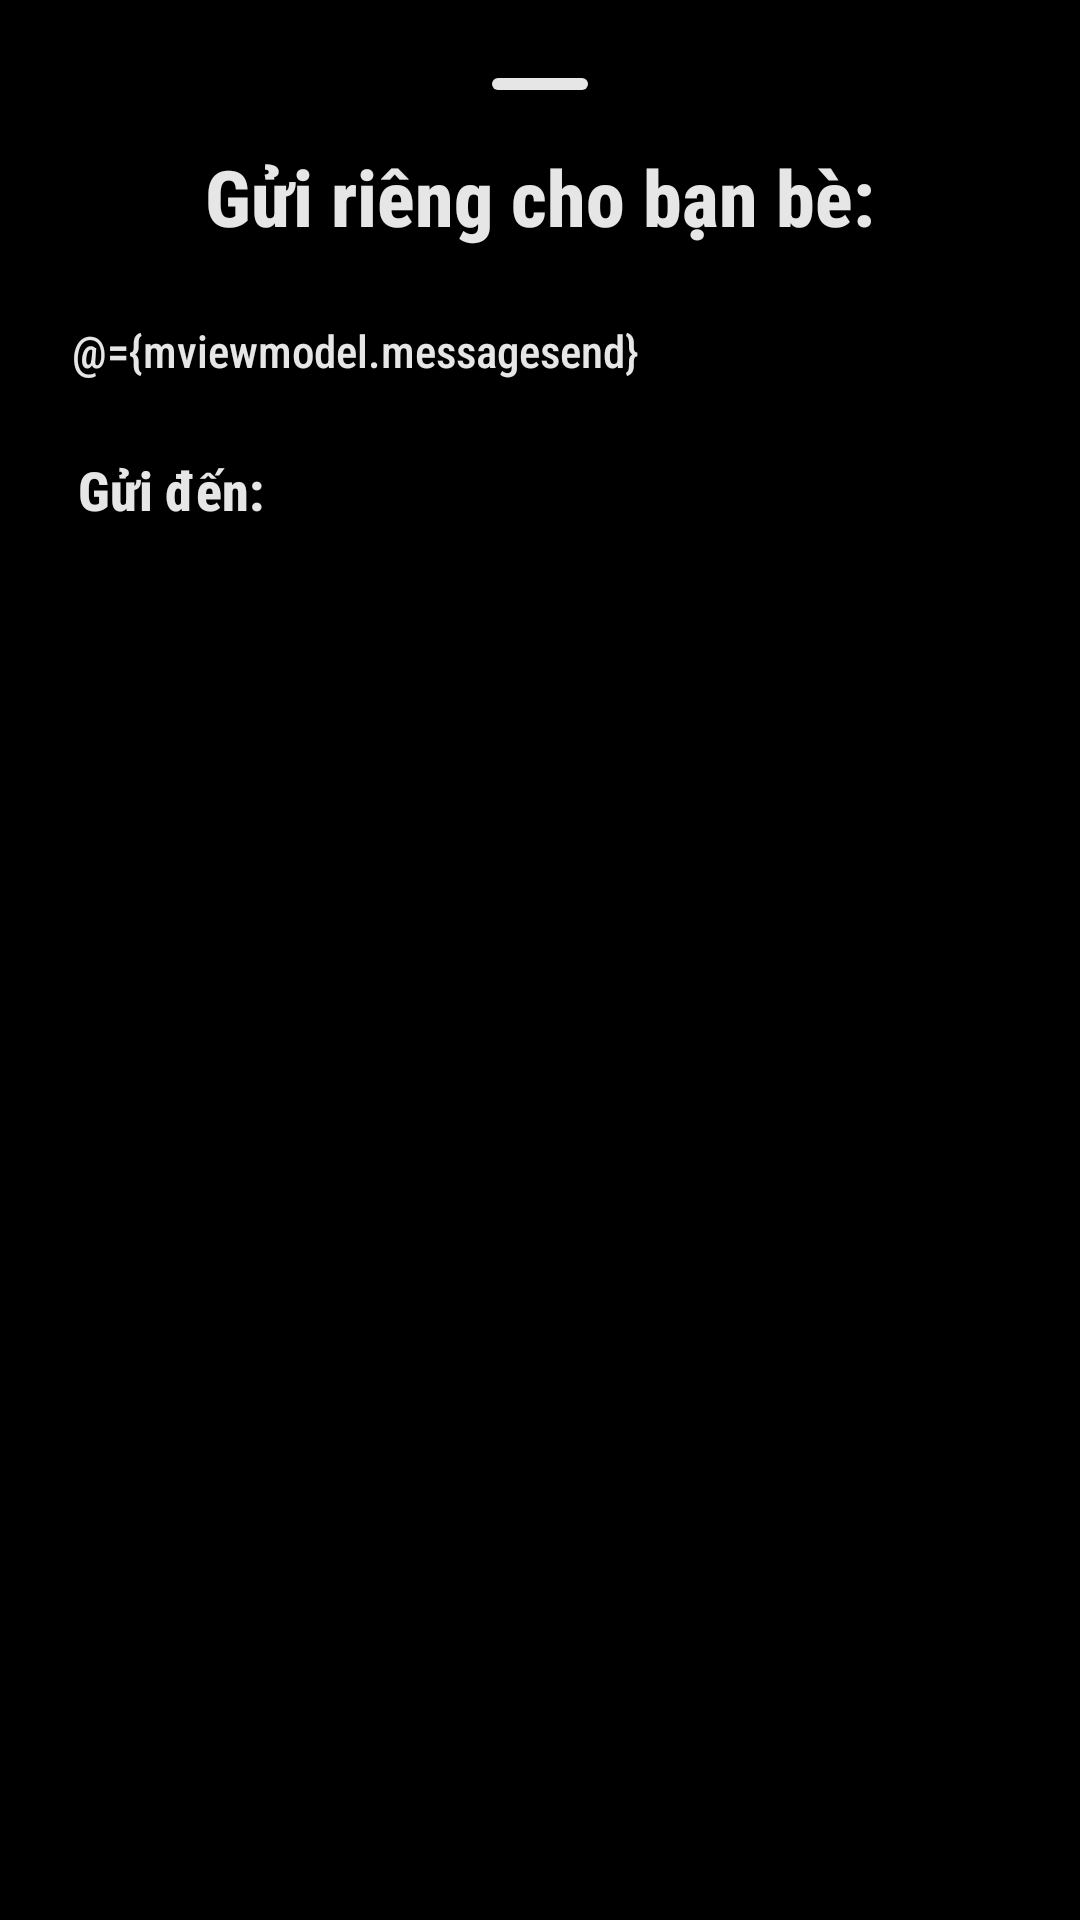

Here is an Android app screen rendered from its layout file. Give the layout XML and the strings, colors and styles it references.
<!-- AndroidManifest.xml: application theme Theme.CameraProvider -->
<!-- res/layout/friendlistselcectedlayout.xml -->
<?xml version="1.0" encoding="utf-8"?>
<layout  xmlns:android="http://schemas.android.com/apk/res/android"
    xmlns:app="http://schemas.android.com/apk/res-auto">

    <data>

        <variable
            name="mviewmodel"
            type="com.example.cameraprovider.viewmodel.MessageViewModel" />

    </data>

    <LinearLayout
        android:layout_width="match_parent"
        android:layout_height="wrap_content"
        android:background="@color/black"
        android:orientation="vertical"
        android:padding="16dp">
        <Button
            android:layout_width="40dp"
            android:layout_height="16dp"
            android:layout_gravity="center_horizontal"
            app:backgroundTint="@color/white"
            android:layout_marginTop="4dp"
            android:layout_marginBottom="12dp"
            />

        <TextView
            android:layout_width="match_parent"
            android:layout_height="wrap_content"
            android:gravity="center"
            android:text="Gửi riêng cho bạn bè:"
            android:textColor="@color/white"
            android:textSize="26sp"
            android:textStyle="bold" />

        <EditText
            android:id="@+id/messageEditText"
            android:layout_width="match_parent"
            android:layout_height="48dp"
            android:paddingVertical="6dp"
            android:paddingHorizontal="8dp"
            android:layout_marginTop="10dp"
            android:textSize="15sp"
            android:text="@={mviewmodel.messagesend}"
            android:backgroundTint="@color/bg_input"
            android:background="@drawable/corner_radius_16dp"
            android:hint="Nhập tin nhắn..."
            android:textColor="@color/white"
            android:textColorHint="@color/white" />
        <TextView
            android:layout_width="wrap_content"
            android:layout_height="wrap_content"
            android:layout_marginTop="10dp"
            android:layout_marginStart="10dp"
            android:text="Gửi đến:"
            android:textColor="@color/white"
            android:textSize="18sp"
            android:textStyle="bold" />

        <androidx.recyclerview.widget.RecyclerView
            android:id="@+id/friendListRecyclerView"
            android:layout_width="match_parent"
            android:layout_height="wrap_content"
            android:layout_marginStart="10dp"
            android:layout_marginTop="10dp"
            android:orientation="horizontal"
            android:layout_marginBottom="20dp"/>


    </LinearLayout>
</layout>
<!-- resources referenced by this layout -->
<resources>
  <color name="bg_input">#656565</color>
  <color name="black">#000000</color>
  <color name="white">#E6FFFFFF</color>
  <style name="Theme.CameraProvider" parent="Base.Theme.CameraProvider" />
  <style name="Base.Theme.CameraProvider" parent="Theme.Material3.Light.NoActionBar">
          
          <item name="android:statusBarColor">@color/dark</item>
          <item name="colorPrimary">@color/white</item>
          <item name="colorOutline">@color/white</item>
          <item name="iconTint">@color/white</item>
          <item name="android:windowBackground">@color/dark</item>
          <item name="android:fontFamily">sans-serif-condensed-medium</item>
      </style>
  <color name="dark">#101010</color>
</resources>
